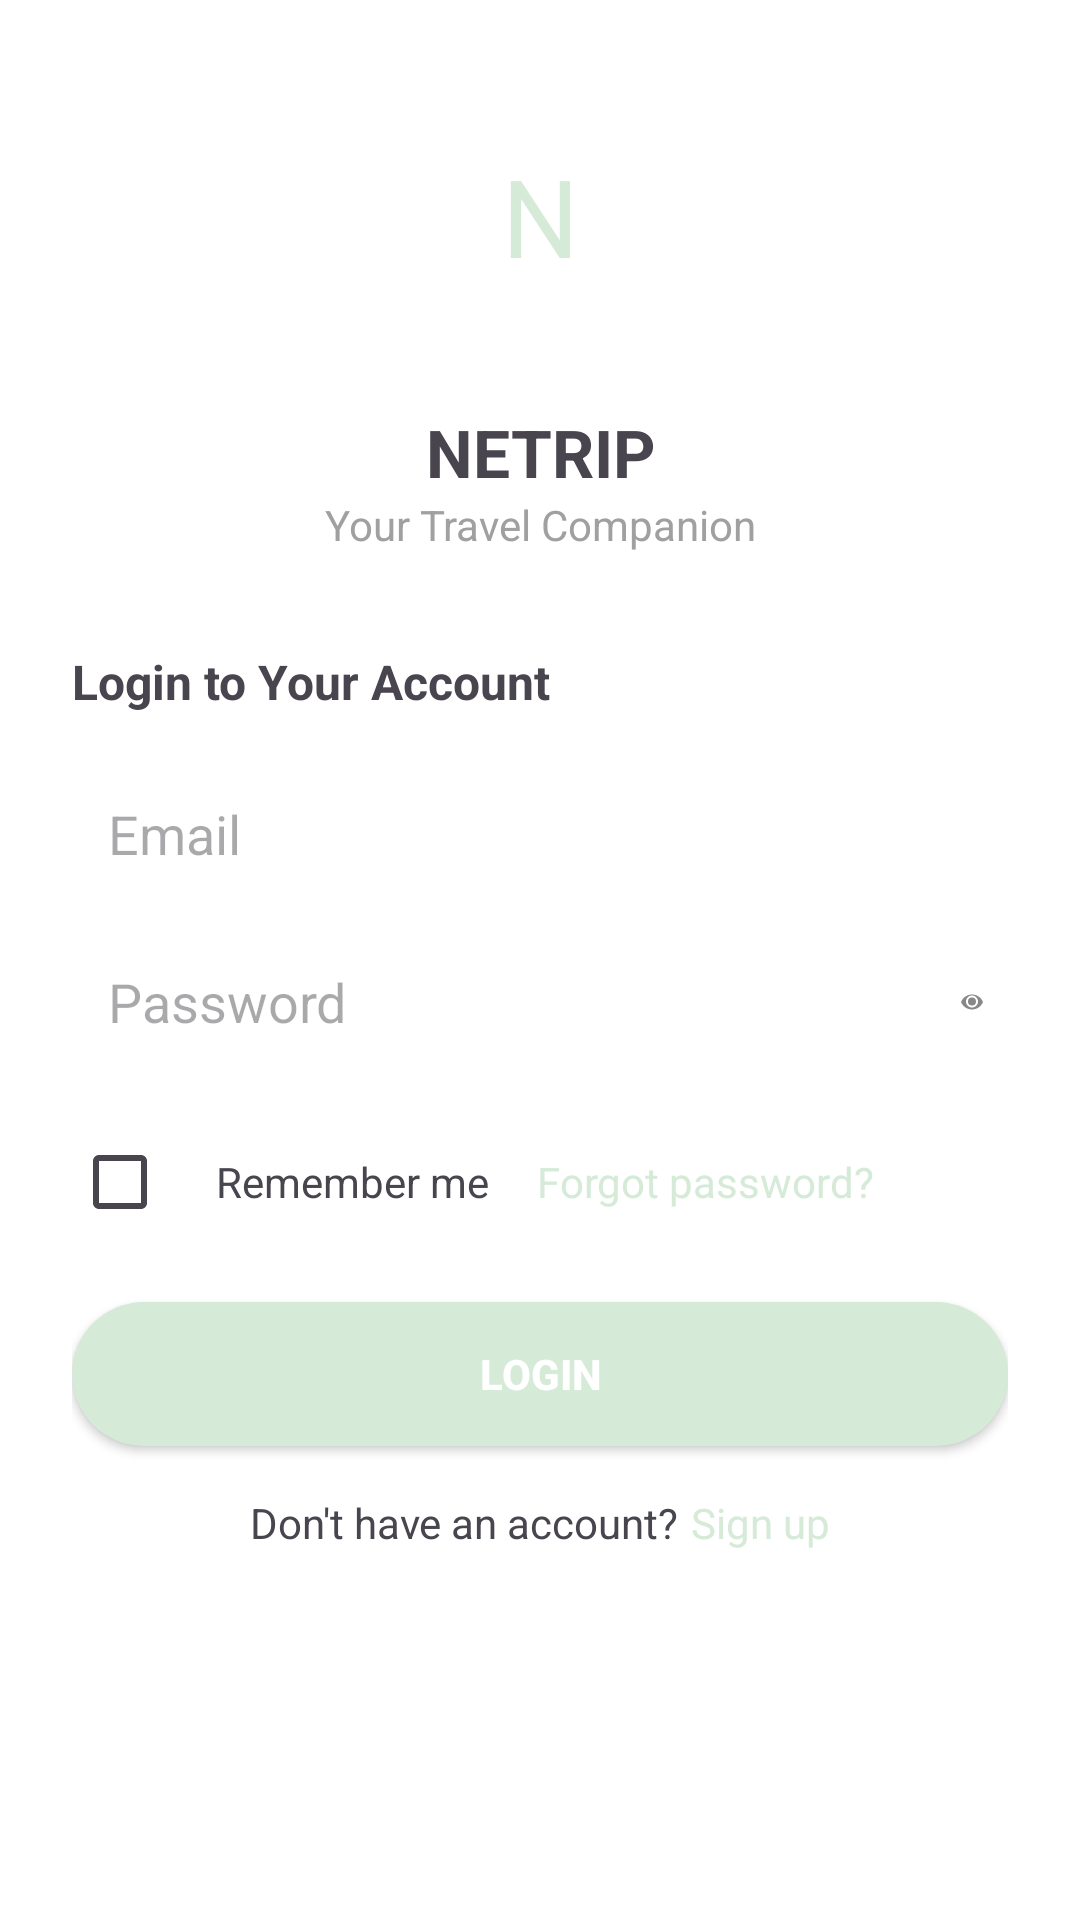

This screen was rendered from an Android layout file. Write that file and the resources it references.
<!-- AndroidManifest.xml: application theme Theme.Netrip -->
<!-- res/layout/activity_login.xml -->
<?xml version="1.0" encoding="utf-8"?>
<ScrollView xmlns:android="http://schemas.android.com/apk/res/android"
    android:layout_width="match_parent"
    android:layout_height="match_parent"
    android:background="@android:color/white">

    <LinearLayout
        android:orientation="vertical"
        android:layout_width="match_parent"
        android:layout_height="wrap_content"
        android:padding="24dp">

        <FrameLayout
            android:layout_width="96dp"
            android:layout_height="96dp"
            android:layout_gravity="center_horizontal"
            android:background="@drawable/bg_profile_circle">

            <TextView
                android:id="@+id/tvProfileInitial"
                android:layout_width="match_parent"
                android:layout_height="match_parent"
                android:text="N"
                android:textSize="36sp"
                android:gravity="center"
                android:textColor="@color/green_light"/>
        </FrameLayout>

        <TextView
            android:layout_width="match_parent"
            android:layout_height="wrap_content"
            android:text="NETRIP"
            android:textStyle="bold"
            android:textSize="22sp"
            android:gravity="center"
            android:layout_marginTop="16dp"/>

        <TextView
            android:layout_width="match_parent"
            android:layout_height="wrap_content"
            android:text="Your Travel Companion"
            android:textSize="14sp"
            android:gravity="center"
            android:textColor="@color/gray"
            android:layout_marginBottom="16dp"/>

        <TextView
            android:layout_width="match_parent"
            android:layout_height="wrap_content"
            android:text="Login to Your Account"
            android:textStyle="bold"
            android:textSize="16sp"
            android:layout_marginTop="16dp"
            android:layout_marginBottom="8dp"/>

        <EditText
            android:id="@+id/etEmail"
            android:layout_width="match_parent"
            android:layout_height="48dp"
            android:hint="Email"
            android:background="@drawable/bg_edittext"
            android:padding="12dp"
            android:inputType="textEmailAddress"
            android:layout_marginTop="8dp"/>

        <RelativeLayout
            android:layout_width="match_parent"
            android:layout_height="48dp"
            android:layout_marginTop="8dp">

            <EditText
                android:id="@+id/etPassword"
                android:layout_width="match_parent"
                android:layout_height="match_parent"
                android:hint="Password"
                android:background="@drawable/bg_edittext"
                android:padding="12dp"
                android:inputType="textPassword"/>

            <ImageView
                android:id="@+id/ivTogglePassword"
                android:layout_width="24dp"
                android:layout_height="24dp"
                android:src="@drawable/ic_eye"
                android:layout_alignParentEnd="true"
                android:layout_centerVertical="true"
                android:padding="8dp"/>
        </RelativeLayout>

        <LinearLayout
            android:layout_width="match_parent"
            android:layout_height="wrap_content"
            android:orientation="horizontal"
            android:layout_marginTop="12dp"
            android:gravity="center_vertical">

            <CheckBox
                android:id="@+id/cbRememberMe"
                android:layout_width="wrap_content"
                android:layout_height="wrap_content"/>

            <TextView
                android:layout_width="wrap_content"
                android:layout_height="wrap_content"
                android:text="Remember me"
                android:textSize="14sp"/>

            <TextView
                android:id="@+id/tvForgotPassword"
                android:layout_width="wrap_content"
                android:layout_height="wrap_content"
                android:text="Forgot password?"
                android:textColor="@color/green_light"
                android:textSize="14sp"
                android:paddingStart="16dp"/>
        </LinearLayout>

        <Button
            android:id="@+id/btnLogin"
            android:layout_width="match_parent"
            android:layout_height="48dp"
            android:text="Login"
            android:background="@drawable/bg_button_green"
            android:textColor="@android:color/white"
            android:textStyle="bold"
            android:layout_marginTop="16dp"/>

        <LinearLayout
            android:layout_width="match_parent"
            android:layout_height="wrap_content"
            android:orientation="horizontal"
            android:gravity="center"
            android:layout_marginTop="16dp">

            <TextView
                android:layout_width="wrap_content"
                android:layout_height="wrap_content"
                android:text="Don't have an account?"
                android:textSize="14sp"/>

            <TextView
                android:id="@+id/tvSignUp"
                android:layout_width="wrap_content"
                android:layout_height="wrap_content"
                android:text="Sign up"
                android:textColor="@color/green_light"
                android:textSize="14sp"
                android:paddingStart="4dp"/>
        </LinearLayout>
    </LinearLayout>
</ScrollView>
<!-- resources referenced by this layout -->
<resources>
  <color name="gray">#A0A0A0</color>
  <color name="green_light">#D6EAD8</color>
  <!-- drawable bg_button_green (drawable) -->
  <shape xmlns:android="http://schemas.android.com/apk/res/android"
      android:shape="rectangle">
      <solid android:color="@color/green_light"/>
      <corners android:radius="24dp"/>
  </shape>
  <!-- drawable ic_eye (drawable) -->
  <vector xmlns:android="http://schemas.android.com/apk/res/android"
      android:width="24dp"
      android:height="24dp"
      android:viewportWidth="24"
      android:viewportHeight="24">
      <path
          android:fillColor="#FF888888"
          android:pathData="M12,4.5C7,4.5 2.73,7.61 1,12c1.73,4.39 6,7.5 11,7.5s9.27-3.11 11-7.5c-1.73-4.39-6-7.5-11-7.5zm0,13c-3.31,0-6-2.69-6-6s2.69-6 6-6 6,2.69 6,6-2.69,6-6,6zm0-10a4,4 0 1,0 0,8 4,4 0 1,0 0,-8z"/>
  </vector>
  <style name="Theme.Netrip" parent="Base.Theme.Netrip" />
  <style name="Base.Theme.Netrip" parent="Theme.Material3.DayNight.NoActionBar">
          
          
      </style>
</resources>
